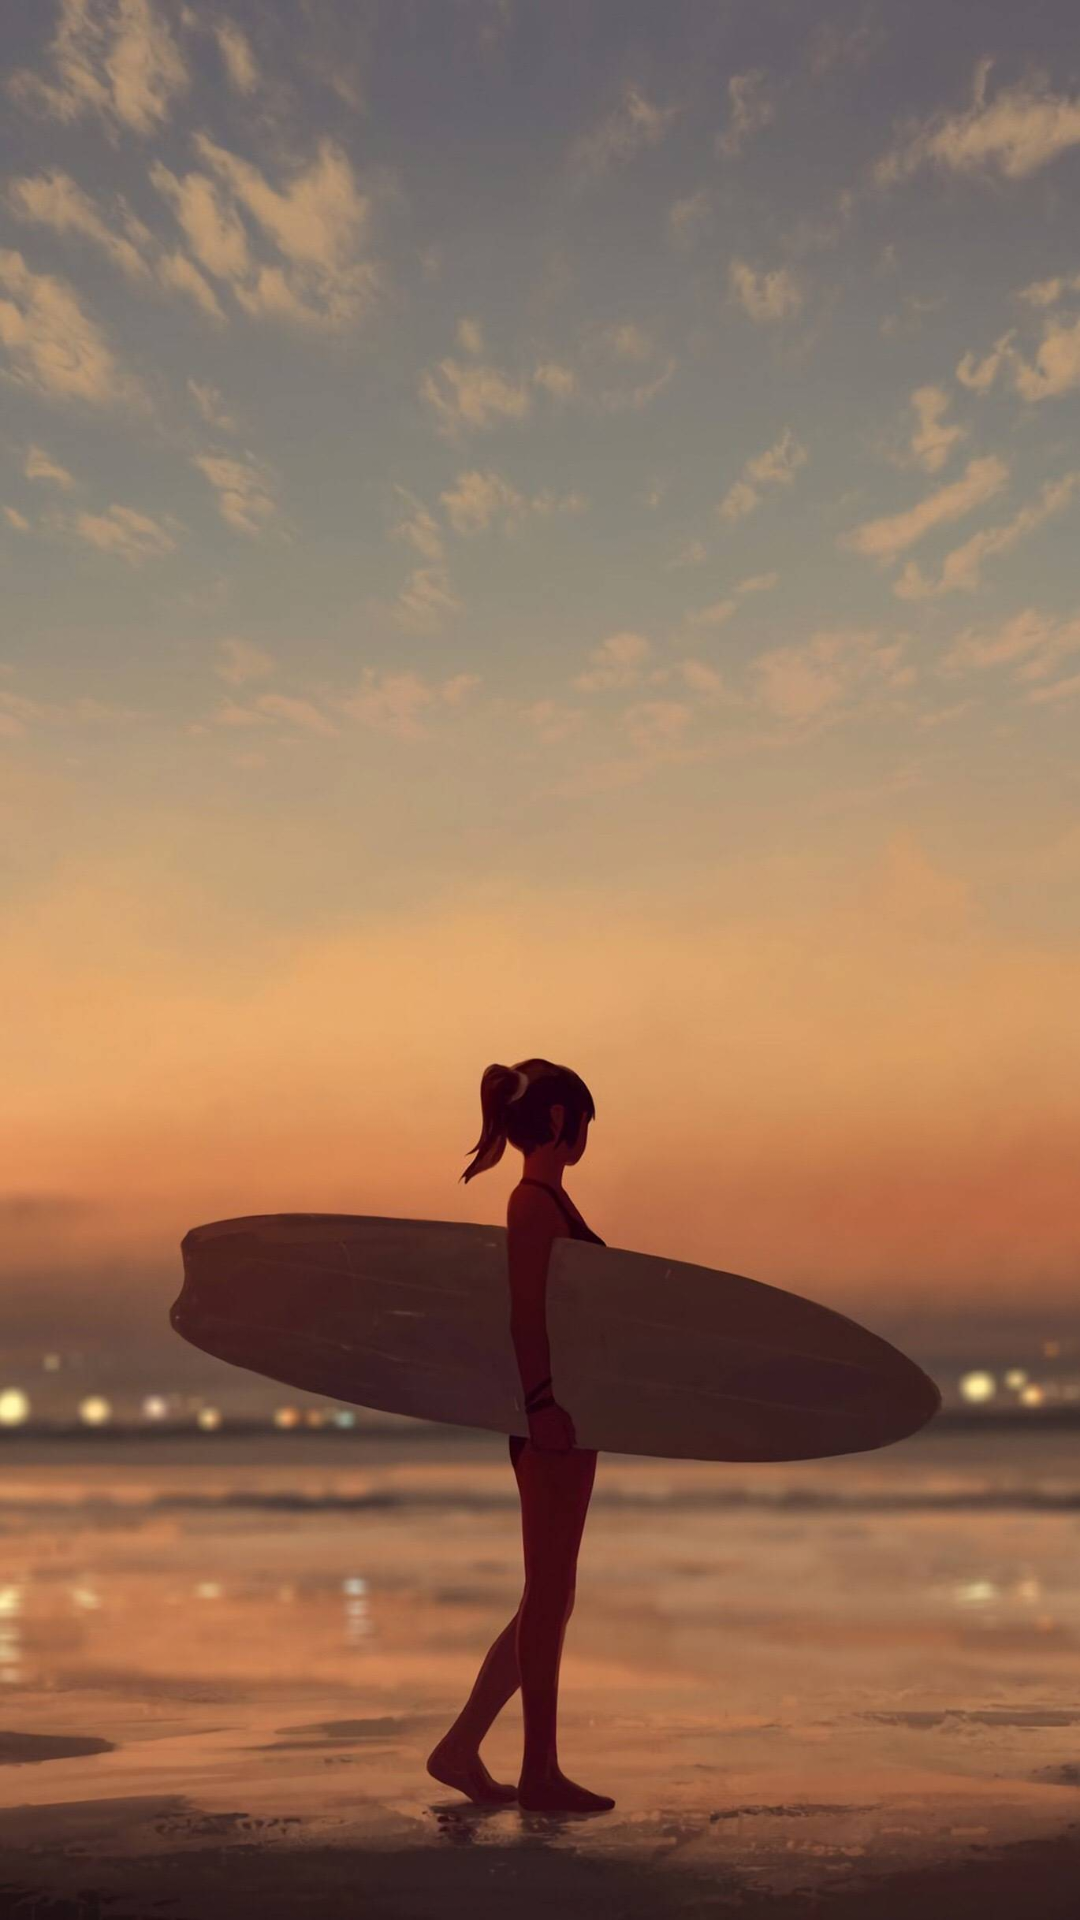

The Android layout XML behind this screen, and the referenced resources:
<!-- AndroidManifest.xml: application theme AppTheme -->
<!-- res/layout/activity_logo.xml -->
<?xml version="1.0" encoding="utf-8"?>
<RelativeLayout xmlns:android="http://schemas.android.com/apk/res/android"
    android:layout_width="match_parent"
    android:layout_height="match_parent"
    android:background="@color/white">

    <ImageView
        android:id="@+id/iv_logo"
        android:layout_width="match_parent"
        android:layout_height="match_parent"
        android:layout_alignParentLeft="true"
        android:layout_centerVertical="true"
        android:src="@mipmap/ic_logo"
        android:scaleType="fitXY" />
</RelativeLayout>
<!-- resources referenced by this layout -->
<resources>
  <color name="white">#ffffff</color>
  <!-- mipmap ic_logo: jpg bitmap (mipmap-xxhdpi, 96846 bytes) -->
  <style name="AppTheme" parent="Theme.AppCompat.Light.NoActionBar">
          
          <item name="colorPrimary">@color/colorPrimary</item>
          <item name="colorPrimaryDark">@color/colorPrimaryDark</item>
          <item name="colorAccent">@color/colorAccent</item>
      </style>
  <color name="colorPrimary">#3F51B5</color>
  <color name="colorPrimaryDark">#303F9F</color>
  <color name="colorAccent">#FF4081</color>
</resources>
